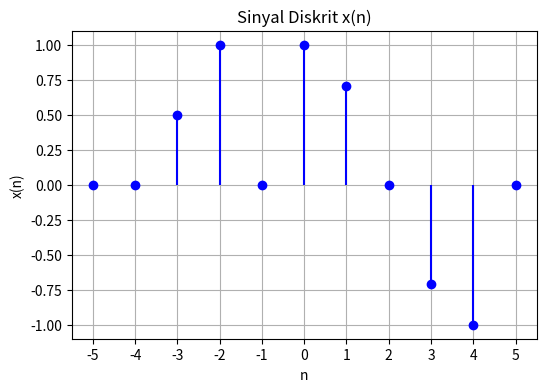
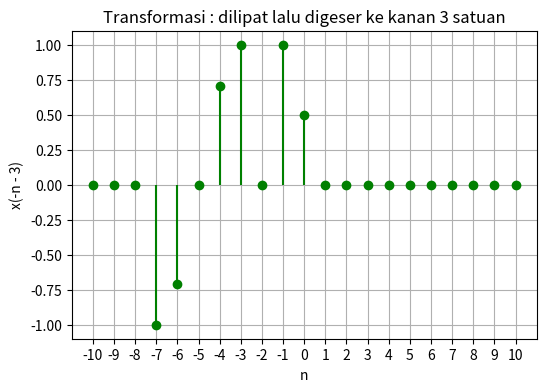
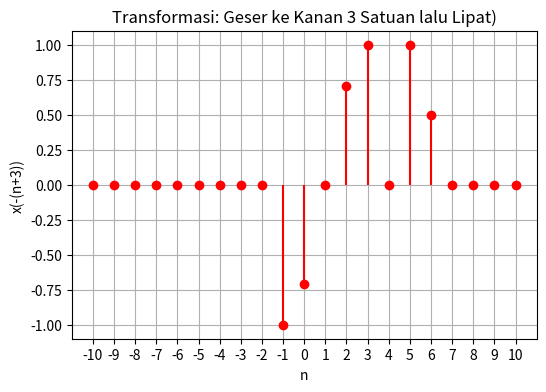

The matplotlib source for these figures, in order:
import numpy as np
import matplotlib.pyplot as plt

#2a Definisi Sinyal x(n)
def x(n):
    result = []
    for ni in n:
        if -4 <= ni <= -2:
            result.append(2 + ni / 2)
        elif 0 <= ni <= 4:
            result.append(np.cos(ni * np.pi / 4))
        else:
            result.append(0)
    return np.array(result)

# Rentang nilai n
n = np.arange(-5, 6)
x_n = x(n)

# visualisasi Sinyal x(n)
plt.figure(figsize=(6, 4))
plt.stem(n, x_n, basefmt=" ", linefmt='b-', markerfmt='bo')
plt.title('Sinyal Diskrit x(n)')
plt.xlabel('n')
plt.ylabel('x(n)')
plt.grid(True)
plt.xticks(np.arange(-5, 6, 1))
plt.show()

#2b Definisi sinyal X(n)
def x(n):
    result = []
    for ni in n:
        if -4 <= ni <= -2:
            result.append(2 + ni / 2)
        elif 0 <= ni <= 4:
            result.append(np.cos(ni * np.pi / 4))
        else:
            result.append(0)
    return np.array(result)

# Rentang n
n = np.arange(-10, 11)

# Transformasi lipat lalu geser --> x (-n - 3)
x_shift_then_flip = x(-n - 3)

# Visualisasi Sinyal x(-n - 3)
plt.figure(figsize=(6, 4))
plt.stem(n, x_shift_then_flip, basefmt=" ", linefmt='g-', markerfmt='go')
plt.title('Transformasi : dilipat lalu digeser ke kanan 3 satuan')
plt.xlabel('n')
plt.ylabel('x(-n - 3)')
plt.grid(True)
plt.xticks(np.arange(-10, 11, 1))
plt.show()

#2c Definisi Sinyal x(-(n-3))
def x(n):
    result = []
    for ni in n:
        if -4 <= ni <= -2:
            result.append(2 + ni / 2)
        elif 0 <= ni <= 4:
            result.append(np.cos(ni * np.pi / 4))
        else:
            result.append(0)
    return np.array(result)

n = np.arange(-10, 11)
x_flip_after_shift = x(-(n - 3))

plt.figure(figsize=(6, 4))
plt.stem(n, x_flip_after_shift, basefmt=" ", linefmt='r-', markerfmt='ro')
plt.title('Transformasi: Geser ke Kanan 3 Satuan lalu Lipat)')
plt.xlabel('n')
plt.ylabel('x(-(n+3))')
plt.grid(True)
plt.xticks(np.arange(-10, 11, 1))
plt.show()

